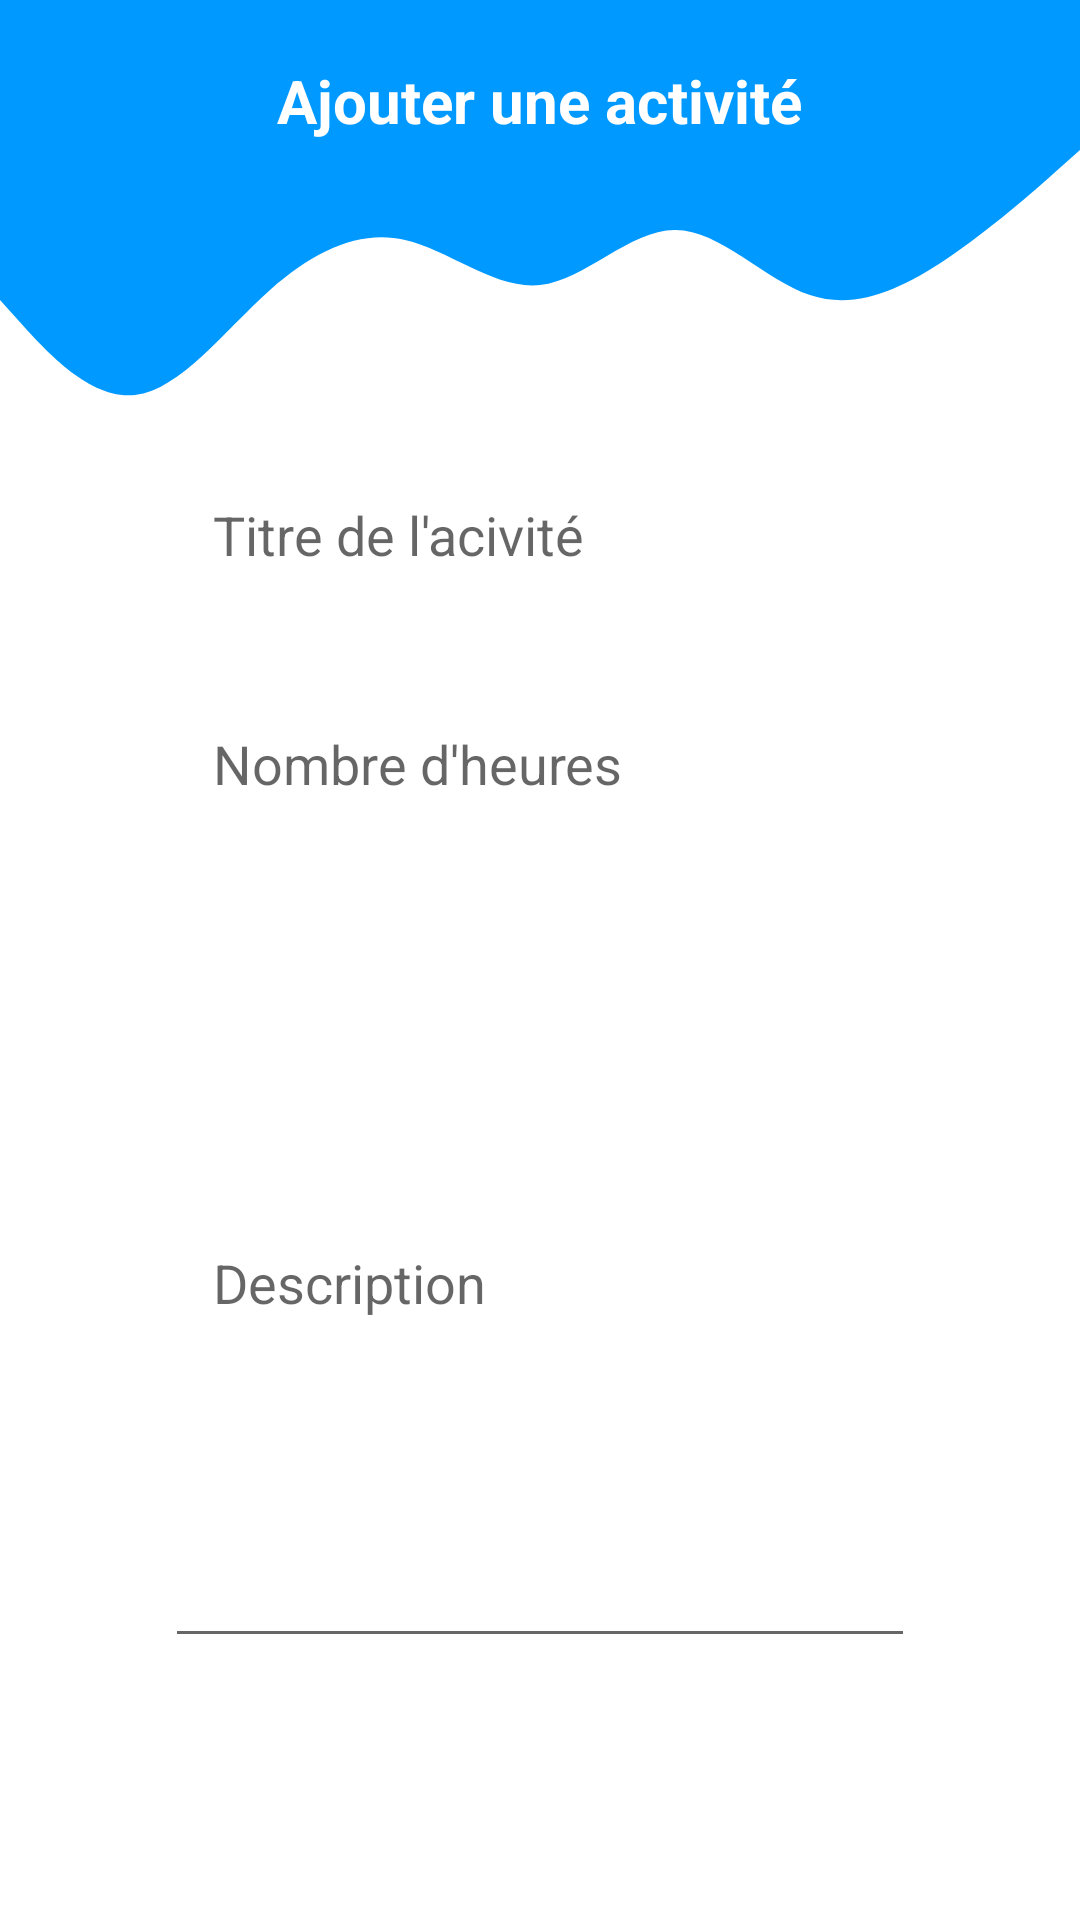

Reconstruct the res/layout file that produces this screen, plus the resources it refers to.
<!-- AndroidManifest.xml: application theme Theme.Esante -->
<!-- res/layout/fragment_activite.xml -->
<RelativeLayout
    xmlns:android="http://schemas.android.com/apk/res/android"
    xmlns:app="http://schemas.android.com/apk/res-auto"
    xmlns:tools="http://schemas.android.com/tools"
    android:id="@+id/forgotPassword"
    android:layout_width="match_parent"
    android:layout_height="match_parent"
    tools:context=".MainActivity">

    <View
        android:id="@+id/topText"
        android:layout_width="wrap_content"
        android:layout_height="50dp"
        android:background="@color/colorPrimary"
        app:layout_constraintEnd_toEndOf="parent"
        app:layout_constraintHorizontal_bias="0.0"
        app:layout_constraintStart_toStartOf="parent"
        app:layout_constraintTop_toTopOf="parent" />

    <View
        android:layout_below="@+id/topText"
        android:id="@+id/view2"
        android:layout_width="wrap_content"
        android:layout_height="100dp"
        android:background="@drawable/wave"
        app:layout_constraintEnd_toEndOf="parent"
        app:layout_constraintStart_toStartOf="parent"
        app:layout_constraintTop_toBottomOf="@+id/topText" />
        <RelativeLayout
        android:layout_width="match_parent"
        android:layout_height="wrap_content"
        android:orientation="horizontal">

        <TextView
            android:id="@+id/textView2"
            android:layout_width="wrap_content"
            android:layout_height="wrap_content"
            android:layout_marginTop="20dp"
            android:layout_gravity="center"
            android:layout_centerHorizontal="true"
            android:text="Ajouter une activité"
            android:textColor="@android:color/white"
            android:textSize="20dp"
            android:textStyle="normal|bold"
            />

        </RelativeLayout>
    <LinearLayout
        android:layout_below="@+id/view2"
        android:layout_width="match_parent"
        android:orientation="vertical"
        android:layout_height="match_parent">
        <EditText
            android:layout_gravity="center"
            android:id="@+id/titreActivite"
            android:layout_width="250dp"
            android:layout_height="wrap_content"
            android:background="@drawable/rounder_border"
            android:drawablePadding="16dp"
            android:layout_below="@+id/topText"
            android:ems="10"
            android:hint="Titre de l'acivité"
            android:inputType="text"
            android:padding="16dp"
            tools:ignore="RtlCompat" />
        <EditText
            android:layout_gravity="center"
            android:id="@+id/nombreHeures"
            android:layout_width="250dp"
            android:layout_height="wrap_content"
            android:background="@drawable/rounder_border"
            android:drawablePadding="16dp"
            android:layout_marginTop="20dp"
            android:layout_below="@+id/topText"
            android:ems="10"
            android:hint="Nombre d'heures"
            android:inputType="text"
            android:padding="16dp"
            tools:ignore="RtlCompat" />

            <EditText
                android:layout_gravity="center"
                android:id="@+id/description_activite"
                android:layout_width="250dp"
                android:layout_height="250dp"
                android:drawablePadding="16dp"
                android:layout_marginTop="20dp"
                android:layout_below="@+id/topText"
                android:ems="10"
                android:hint="Description"
                android:inputType="textMultiLine"

                android:padding="16dp"
                tools:ignore="RtlCompat" />



        <Button
            android:layout_gravity="center"
            android:id="@+id/btnAjouter"
            android:layout_width="150dp"
            android:layout_height="wrap_content"
            android:layout_marginTop="60dp"
            android:background="@drawable/rounder_bg"
            android:text="Ajouter"
            android:textColor="@android:color/white"
            android:textSize="15dp"
            app:backgroundTint="@color/colorPrimary"
            />





    </LinearLayout>

</RelativeLayout>
<!-- resources referenced by this layout -->
<resources>
  <color name="colorPrimary">#0099ff</color>
  <!-- drawable wave (drawable) -->
  <vector xmlns:android="http://schemas.android.com/apk/res/android"
      android:width="1440dp"
      android:height="320dp"
      android:viewportWidth="1440"
      android:viewportHeight="320">
    <path
        android:pathData="M0,160L30,186.7C60,213 120,267 180,261.3C240,256 300,192 360,149.3C420,107 480,85 540,96C600,107 660,149 720,144C780,139 840,85 900,85.3C960,85 1020,139 1080,154.7C1140,171 1200,149 1260,117.3C1320,85 1380,43 1410,21.3L1440,0L1440,0L1410,0C1380,0 1320,0 1260,0C1200,0 1140,0 1080,0C1020,0 960,0 900,0C840,0 780,0 720,0C660,0 600,0 540,0C480,0 420,0 360,0C300,0 240,0 180,0C120,0 60,0 30,0L0,0Z"
        android:fillColor="@color/colorPrimary"/>
  </vector>
  <style name="Theme.Esante" parent="Theme.MaterialComponents.DayNight.DarkActionBar">
          
          <item name="colorPrimary">@color/purple_500</item>
          <item name="colorPrimaryVariant">@color/purple_700</item>
          <item name="colorOnPrimary">@color/white</item>
          
          <item name="colorSecondary">@color/teal_200</item>
          <item name="colorSecondaryVariant">@color/teal_700</item>
          <item name="colorOnSecondary">@color/black</item>
          
          <item name="android:statusBarColor" tools:targetApi="l">?attr/colorPrimaryVariant</item>
          
      </style>
  <color name="purple_500">#FF6200EE</color>
  <color name="purple_700">#FF3700B3</color>
  <color name="white">#FFFFFFFF</color>
  <color name="teal_200">#FF03DAC5</color>
  <color name="teal_700">#FF018786</color>
  <color name="black">#FF000000</color>
</resources>
